Run: headless pygame with SDL's dummy video driver; simulated clock (each Clock.tick advances the game by its frame time, no real sleeping); random seed 0; keys injected as events and as key.get_pressed() state; no mouse input.
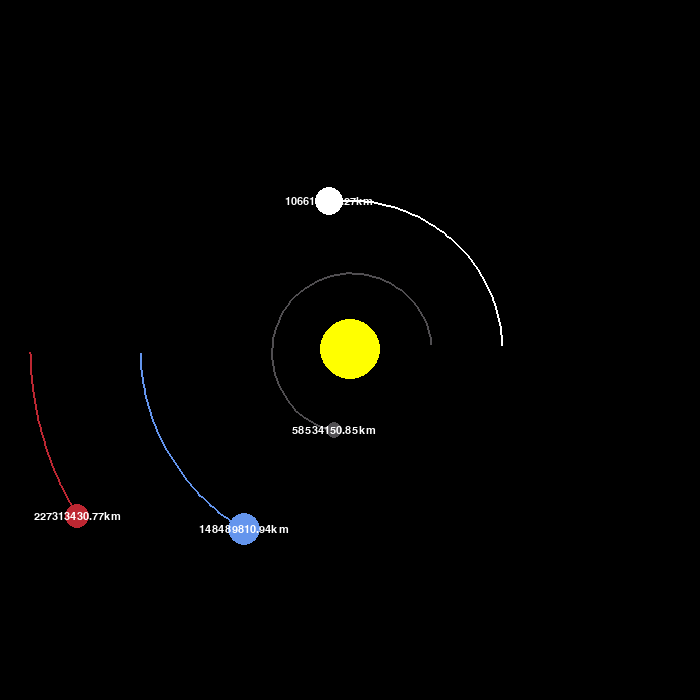
Frame 1 of 4 · flips 1–60 · no input
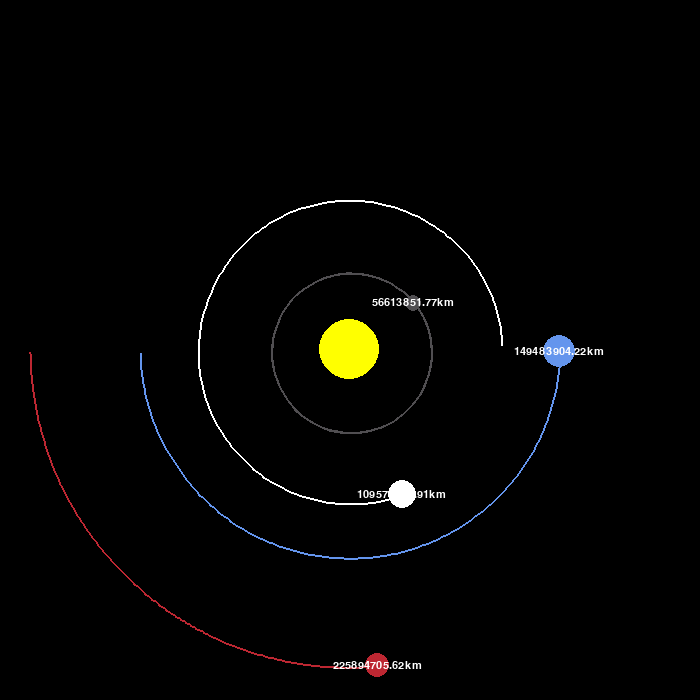
Frame 2 of 4 · flips 61–180 · tapped SPACE, RETURN · held RIGHT (→), D
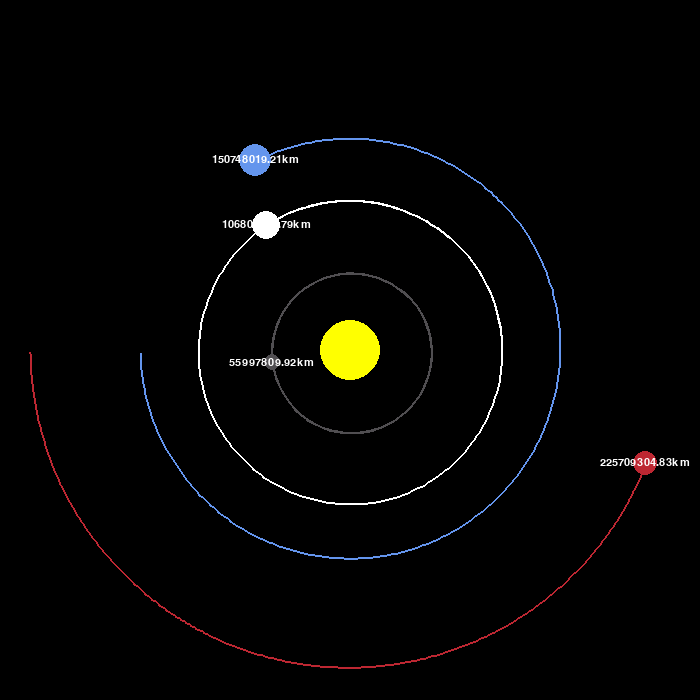
Frame 3 of 4 · flips 181–300 · held DOWN (↓), S
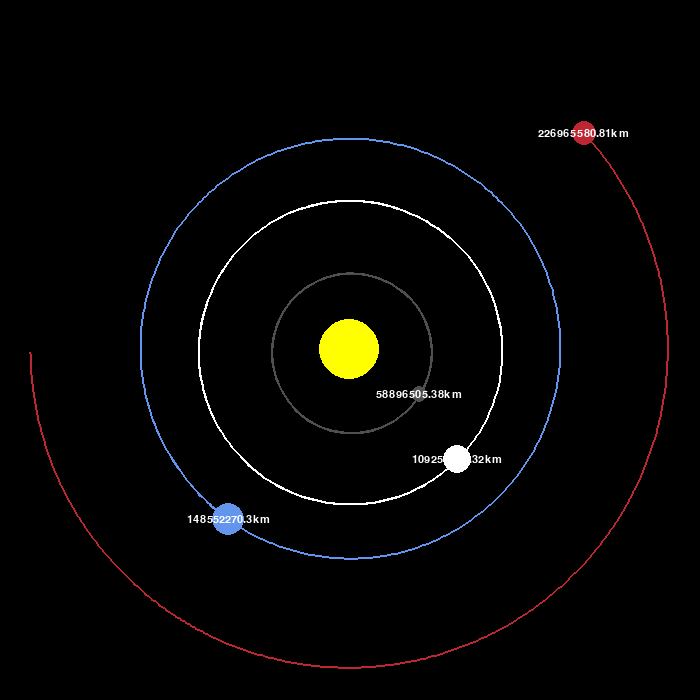
Frame 4 of 4 · flips 301–420 · held LEFT (←), A, UP (↑), W

The pygame program that drew these frames:

# Imports
import pygame
import math

# Initialization
pygame.init()

# Constants
WIDTH , HEIGHT = 700 , 700
WHITE = (255,255,255)
YELLOW = (255,255,0)
BLUE = (100,149,237)
RED = (189,39,50)
DARK_GRAY = (80,78,81)
BLACK = (0,0,0)
FONT = pygame.font.SysFont("comicsans",16)
WIN = pygame.display.set_mode((WIDTH,HEIGHT))

# Caption
pygame.display.set_caption("Planets Simulation By Anique.")

# Planet Class
class Planet:
    # AU is astronomical units 
    # AU is approximately equal to the distance between the earth and the sun
    AU = 149.6e6 * 1000     # Meters

    # Gravitational Constant
    G = 6.67428e-11

    SCALE = 210 / AU        # 1 AU = 100 pixels
    TIMESTEP = 3600*24      # 1 day  

    def __init__(self,x,y,radius,color,mass):
        self.x=x
        self.y=y
        self.radius=radius
        self.color=color
        self.mass=mass

        # In order to move in a circle , we must have a velocity in multiple directions
        self.x_velocity = 0
        self.y_velocity = 0

        self.orbit = []
        self.sun = False
        self.distance_to_sun = 0

    def draw(self,win):
        x = self.x * self.SCALE + WIDTH / 2
        y = self.y * self.SCALE + HEIGHT / 2

        if len(self.orbit) > 2:
            updated_points =[]
            for point in self.orbit:
                x,y=point
                x = x*self.SCALE + WIDTH/2
                y = y*self.SCALE + HEIGHT/2
                updated_points.append((x,y))
            pygame.draw.lines(win,self.color,False,updated_points,2)

        
        pygame.draw.circle(win,self.color,(x,y),self.radius)

        if not self.sun:
            distance_text=FONT.render(f'{round(self.distance_to_sun/1000,2)}km',1,WHITE)
            win.blit(distance_text,(x-distance_text.get_width()/2,y-distance_text.get_height()/2))
    
    # This method is going to give the force of attraction between the current and other object   
    def force_of_attraction(self,other):
        other_x,other_y=other.x,other.y
        distance_x=other_x - self.x
        distance_y=other_y - self.y
        distance = math.sqrt(distance_x ** 2 + distance_y ** 2)

        if other.sun:
            self.distance_to_sun = distance

        # F = (G)(M)(m)/(r^2) # Straight Line Force
        force = self.G * self.mass * other.mass / distance ** 2

        # Angle
        theta = math.atan2(distance_y,distance_x)

        # FX and FY
        force_x = math.cos(theta) * force
        force_y = math.sin(theta) * force

        return force_x,force_y

    def update_position(self,planets):
        total_fx = total_fy = 0
        for planet in planets:
            if self == planet:
                continue
            fx , fy = self.force_of_attraction(planet)
            total_fx += fx
            total_fy += fy

        self.x_velocity += total_fx / self.mass * self.TIMESTEP
        self.y_velocity += total_fy / self.mass * self.TIMESTEP

        self.x += self.x_velocity * self.TIMESTEP
        self.y += self.y_velocity * self.TIMESTEP

        self.orbit.append((self.x,self.y))


# Main event loop
def main():
    run = True
    clock = pygame.time.Clock()

    sun = Planet(0 ,0 ,30 ,YELLOW ,1.98892 * 10**30)
    sun.sun = True

    earth = Planet(-1 * Planet.AU ,0 ,16 ,BLUE ,5.9742 * 10**24)
    mars = Planet(-1.524 * Planet.AU ,0 ,12 ,RED ,6.39 * 10**23)
    mercury = Planet(0.387 * Planet.AU ,0 ,8 ,DARK_GRAY ,3.30 * 10**23)
    venus = Planet(0.723 * Planet.AU ,0 ,14 ,WHITE ,4.8685 * 10**24)

    # The planets are horizontally aligned to the sun 
    # So we need a starting y-velocity for all the planets

    earth.y_velocity = 29.783 * 1000 # Meters
    mars.y_velocity = 24.077 * 1000
    mercury.y_velocity = -47.4 * 1000
    venus.y_velocity = -35.02 * 1000

    planets = [sun,earth,mars,mercury,venus]

    while run:
        clock.tick(60)
        WIN.fill(BLACK)
        
        for event in pygame.event.get():
            if event.type == pygame.QUIT:
                run = False
            if event.type == pygame.KEYDOWN:
                if event.key == pygame.K_q:
                    run=False
        for planet in planets:
            planet.update_position(planets)
            planet.draw(WIN)
        pygame.display.update()
    pygame.quit()
main()
